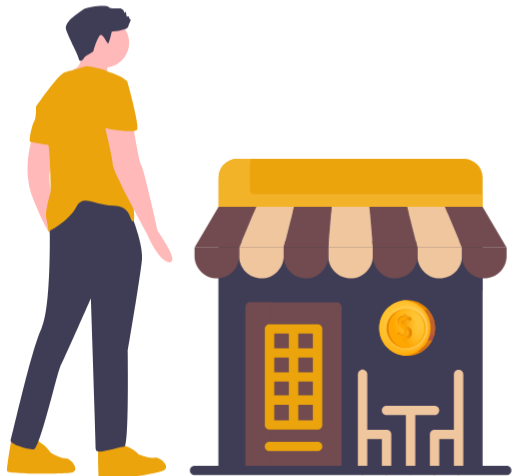
t = 0.00 s
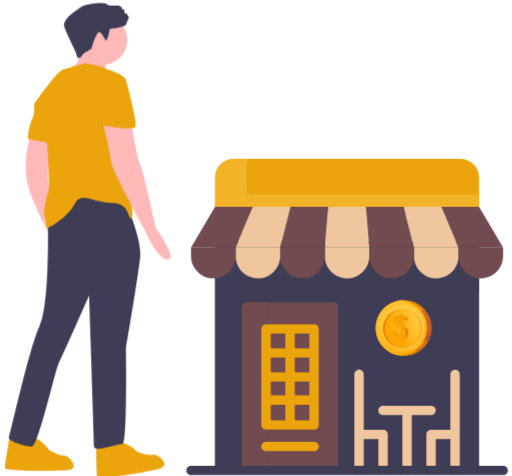
t = 0.50 s
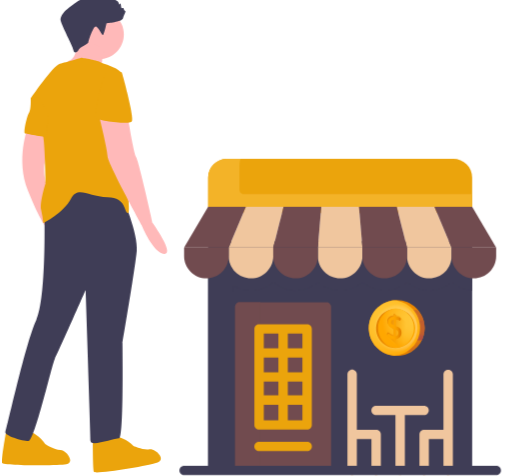
t = 1.50 s
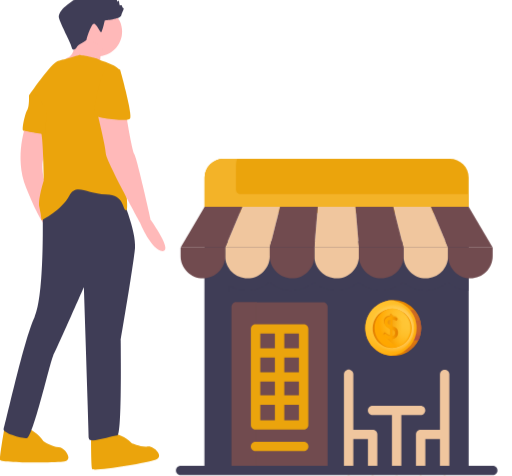
t = 2.00 s
t = 2.50 s: frame unchanged from t = 1.50 s, image omitted
t = 3.50 s: frame unchanged from t = 0.50 s, image omitted

The animated SVG that drew these frames (rendered in a browser with its animation timeline set to each time). Animation: 2 CSS @keyframes rules; one cycle of 4.00 s, repeats indefinitely.

<svg width="367" height="341" viewBox="0 0 367 341" fill="none" xmlns="http://www.w3.org/2000/svg">
<style>
    #man , #restaurant{
        transform-origin: center;
        transform-box: fill-box;
    }
    #man{
        animation: translateY 4s linear infinite reverse;
    }
    #restaurant{
        animation: translateX 4s linear infinite reverse;
    }
    @keyframes translateY {
        0%,
        100% {
            transform: translateY(4px) translateX(5px);
        }

        50% {
            transform: translateY(-4px) translateX(0px);
        }
    }

    @keyframes translateX {
        0%,
        100% {
            transform: translateX(0px);
        }

        50% {
            transform: translateX(-10px);
        }
    }

</style>
<g id="undraw_hamburger_-8-ge6 1" clip-path="url(#clip0_423_2)">
<g id="man">
<path id="Path 41" d="M82.589 314.495C82.589 314.495 90.466 316.858 94.405 321.584C94.405 321.584 101.494 324.735 105.827 323.947C110.16 323.159 118.037 331.036 111.735 333.4C105.433 335.764 66.835 342.065 66.047 340.1C65.259 338.135 65.259 318.044 65.259 318.044L82.589 314.495Z" fill="#EBA40C"/>
<path id="Path 42" d="M20.711 311.113C20.711 311.113 28.069 314.787 31.142 320.113C31.142 320.113 37.5889 324.428 41.9919 324.392C46.3949 324.356 52.811 333.463 46.199 334.715C39.587 335.967 0.479002 335.583 0.039002 333.508C-0.400998 331.433 3.02997 311.641 3.02997 311.641L20.711 311.113Z" fill="#EBA40C"/>
<path id="Ellipse 6" d="M69.789 44.252C79.5777 44.252 87.513 36.3167 87.513 26.528C87.513 16.7393 79.5777 8.804 69.789 8.804C60.0003 8.804 52.065 16.7393 52.065 26.528C52.065 36.3167 60.0003 44.252 69.789 44.252Z" fill="#FFB9B9"/>
<path id="Path 43" d="M55.414 29.482C55.414 29.482 53.445 42.873 49.9 44.449C47.4322 45.6625 45.1711 47.2574 43.2 49.175L53.046 53.901L72.346 52.719C72.346 52.719 70.77 44.054 73.528 39.719C76.286 35.384 55.414 29.482 55.414 29.482Z" fill="#FFB9B9"/>
<path id="Path 44" d="M18.784 92.846C18.784 92.846 9.72499 116.084 18.784 138.534C27.843 160.984 31.784 164.529 31.784 164.529L34.541 134.989L31.371 132.113C31.371 132.113 29.451 123.151 31.012 117.845C32.573 112.539 30.212 95.997 30.212 95.997L18.784 92.846Z" fill="#FFB9B9"/>
<path id="Path 45" d="M86.527 143.166C86.527 143.166 97.949 169.161 96.767 181.766C95.585 194.371 86.527 247.541 86.527 247.541C86.527 247.541 87.709 316.073 84.164 316.073C80.619 316.073 63.683 322.373 63.683 318.042C63.683 313.711 60.138 209.73 60.138 209.73C60.138 209.73 40.051 255.418 38.082 258.963C36.113 262.508 23.509 318.042 19.177 318.042C14.845 318.042 1.45304 314.103 2.63504 311.342C3.81704 308.581 17.208 247.142 24.691 231.389C32.174 215.636 30.599 156.161 30.599 156.161L43.199 128.591L86.527 143.166Z" fill="#3F3D56"/>
<path id="Path 46" d="M75.105 18.454C75.105 18.454 86.1329 17.666 86.9209 14.909C87.7089 12.152 89.284 9.789 88.496 9.789C87.708 9.789 87.3139 7.81999 87.3139 7.81999C87.3139 7.81999 86.526 7.42599 86.132 7.81999C85.738 8.21399 85.344 5.063 85.344 5.063C85.344 5.063 84.95 3.88101 84.556 4.66901C84.162 5.45701 84.162 5.063 83.768 3.881C83.374 2.699 81.405 1.912 81.405 1.912C81.405 1.912 73.922 2.30599 72.74 0.729995C71.558 -0.846005 58.167 0.335992 55.41 2.30499C52.653 4.27399 40.443 11.364 42.41 17.272C44.377 23.18 51.469 36.177 51.469 38.147C51.469 40.117 54.226 39.722 55.014 37.753C55.802 35.784 62.103 33.421 62.103 32.239C62.103 31.057 65.648 20.029 67.617 20.817C69.586 21.605 71.949 27.906 72.737 26.725C73.525 25.544 75.105 18.454 75.105 18.454Z" fill="#3F3D56"/>
<path id="Path 47" d="M20.756 72.413C20.756 72.413 36.901 48.781 41.628 47.6C46.355 46.419 56.989 43.268 56.989 43.268C56.989 43.268 67.623 44.843 70.774 46.419C73.925 47.995 85.741 50.751 86.134 55.478C86.527 60.205 82.983 105.498 84.952 109.831C86.921 114.164 93.617 155.519 90.466 154.731C87.315 153.943 89.678 143.703 75.893 143.309C62.108 142.915 54.625 134.644 49.504 144.491C44.383 154.338 29.811 161.821 29.811 161.821C29.4445 158.646 28.9185 155.491 28.235 152.368C27.054 146.854 31.386 133.463 31.386 133.463C31.386 133.463 30.992 102.348 29.417 98.803C27.842 95.258 20.756 72.413 20.756 72.413Z" fill="#EBA40C"/>
<path id="Path 48" d="M26.66 71.592L20.752 72.38C20.752 72.38 21.146 80.257 19.57 82.62C17.994 84.983 15.238 97.192 16.813 97.592C18.388 97.992 32.568 100.349 32.568 100.349L33.357 82.232L26.66 71.592Z" fill="#EBA40C"/>
<path id="Path 49" d="M90.435 85.756C90.435 85.756 94.374 111.356 96.343 114.508C98.312 117.66 108.159 161.769 108.159 161.769C108.159 161.769 124.351 184.286 116.473 183.892C108.595 183.498 100.281 163.344 100.281 163.344C100.281 163.344 75.862 118.838 75.862 114.111C75.862 109.384 69.954 85.753 69.954 85.753L90.435 85.756Z" fill="#FFB9B9"/>
<path id="Path 50" d="M79.016 51.144L86.106 53.901C86.106 53.901 95.1651 86.201 93.1951 88.955C91.2251 91.709 67.595 87.773 67.2 86.592C66.805 85.411 71.533 51.144 79.016 51.144Z" fill="#EBA40C"/>
</g>
<g id="restaurant">
<path id="Path 1142" d="M156.645 172.913H345.928V337.094H156.645V172.913Z" fill="#3F3D56"/>
<path id="Path 1143" d="M345.928 172.913V208.407C340.514 208.147 335.333 206.122 331.178 202.641C326.695 206.385 321.04 208.436 315.199 208.436C309.359 208.436 303.704 206.385 299.221 202.641C294.738 206.385 289.083 208.436 283.242 208.436C277.402 208.436 271.747 206.385 267.264 202.641C262.782 206.386 257.126 208.438 251.285 208.438C245.445 208.438 239.789 206.386 235.307 202.641C230.825 206.386 225.169 208.438 219.328 208.438C213.488 208.438 207.832 206.386 203.35 202.641C199.393 205.948 194.507 207.946 189.366 208.358C184.225 208.77 179.083 207.576 174.65 204.941V337.099H156.65V177.418H162.398V172.913H345.928Z" fill="#3F3D56"/>
<path id="Path 1144" d="M244.821 337.095H175.992V219.796C175.992 218.96 176.324 218.159 176.915 217.568C177.506 216.977 178.307 216.645 179.143 216.645H241.67C242.506 216.645 243.307 216.977 243.898 217.568C244.489 218.159 244.821 218.96 244.821 219.796V337.096V337.095Z" fill="#714B4F"/>
<path id="Path 1145" d="M193.994 216.647V337.097H175.994V219.797C175.994 218.961 176.326 218.16 176.917 217.569C177.508 216.978 178.309 216.646 179.145 216.646L193.994 216.647Z" fill="#714B4F"/>
<path id="Path 1146" d="M227.613 316.513H193.199C192.751 316.505 192.306 316.587 191.889 316.753C191.473 316.919 191.094 317.167 190.774 317.481C190.455 317.795 190.201 318.17 190.027 318.583C189.854 318.997 189.765 319.44 189.765 319.889C189.765 320.337 189.854 320.78 190.027 321.194C190.201 321.607 190.455 321.982 190.774 322.296C191.094 322.61 191.473 322.858 191.889 323.024C192.306 323.19 192.751 323.272 193.199 323.264H227.613C228.061 323.272 228.506 323.19 228.923 323.024C229.339 322.858 229.718 322.61 230.038 322.296C230.357 321.982 230.611 321.607 230.785 321.194C230.958 320.78 231.047 320.337 231.047 319.889C231.047 319.44 230.958 318.997 230.785 318.583C230.611 318.17 230.357 317.795 230.038 317.481C229.718 317.167 229.339 316.919 228.923 316.753C228.506 316.587 228.061 316.505 227.613 316.513V316.513Z" fill="#EBA40C"/>
<g id="Group 4356">
<g id="Group 4355">
<path id="Path 1147" d="M277.097 307.908H263.265V268.266C263.273 267.818 263.191 267.373 263.025 266.956C262.859 266.54 262.611 266.161 262.297 265.841C261.983 265.522 261.608 265.268 261.195 265.094C260.781 264.921 260.338 264.832 259.89 264.832C259.441 264.832 258.998 264.921 258.584 265.094C258.171 265.268 257.796 265.522 257.482 265.841C257.168 266.161 256.92 266.54 256.754 266.956C256.588 267.373 256.506 267.818 256.514 268.266V337.095C256.506 337.543 256.588 337.988 256.754 338.405C256.92 338.821 257.168 339.2 257.482 339.52C257.796 339.839 258.171 340.093 258.584 340.267C258.998 340.44 259.441 340.529 259.89 340.529C260.338 340.529 260.781 340.44 261.195 340.267C261.608 340.093 261.983 339.839 262.297 339.52C262.611 339.2 262.859 338.821 263.025 338.405C263.191 337.988 263.273 337.543 263.265 337.095V314.659H273.721V337.094C273.713 337.542 273.795 337.987 273.961 338.404C274.127 338.82 274.375 339.199 274.689 339.519C275.003 339.838 275.378 340.092 275.791 340.266C276.205 340.439 276.648 340.528 277.097 340.528C277.545 340.528 277.988 340.439 278.402 340.266C278.815 340.092 279.19 339.838 279.504 339.519C279.818 339.199 280.066 338.82 280.232 338.404C280.398 337.987 280.48 337.542 280.472 337.094V311.284C280.472 310.841 280.385 310.402 280.215 309.992C280.046 309.583 279.797 309.21 279.484 308.897C279.17 308.583 278.798 308.335 278.389 308.165C277.979 307.995 277.54 307.908 277.097 307.908Z" fill="#F0C69E"/>
<path id="Path 1148" d="M328.719 264.89C328.276 264.89 327.837 264.977 327.427 265.147C327.017 265.316 326.645 265.565 326.332 265.879C326.018 266.192 325.769 266.564 325.6 266.974C325.43 267.384 325.343 267.823 325.343 268.266V307.908H311.512C310.617 307.908 309.758 308.264 309.125 308.897C308.492 309.53 308.136 310.389 308.136 311.284V337.095C308.128 337.543 308.21 337.988 308.376 338.405C308.542 338.821 308.79 339.2 309.104 339.52C309.418 339.839 309.793 340.093 310.206 340.267C310.62 340.44 311.063 340.529 311.512 340.529C311.96 340.529 312.403 340.44 312.817 340.267C313.23 340.093 313.605 339.839 313.919 339.52C314.233 339.2 314.481 338.821 314.647 338.405C314.813 337.988 314.895 337.543 314.887 337.095V314.659H325.343V337.094C325.335 337.542 325.417 337.987 325.583 338.404C325.749 338.82 325.997 339.199 326.311 339.519C326.625 339.838 327 340.092 327.413 340.266C327.827 340.439 328.27 340.528 328.719 340.528C329.167 340.528 329.61 340.439 330.024 340.266C330.437 340.092 330.812 339.838 331.126 339.519C331.44 339.199 331.688 338.82 331.854 338.404C332.02 337.987 332.102 337.542 332.094 337.094V268.266C332.094 267.371 331.738 266.512 331.106 265.879C330.473 265.246 329.614 264.89 328.719 264.89V264.89Z" fill="#F0C69E"/>
<path id="Path 1149" d="M311.511 297.452C312.396 297.437 313.24 297.074 313.861 296.443C314.481 295.812 314.829 294.962 314.829 294.077C314.829 293.191 314.481 292.341 313.861 291.71C313.24 291.079 312.396 290.716 311.511 290.701H277.097C276.649 290.693 276.204 290.775 275.787 290.941C275.371 291.107 274.992 291.355 274.672 291.669C274.353 291.983 274.099 292.358 273.925 292.771C273.752 293.185 273.663 293.628 273.663 294.077C273.663 294.525 273.752 294.968 273.925 295.382C274.099 295.795 274.353 296.17 274.672 296.484C274.992 296.798 275.371 297.046 275.787 297.212C276.204 297.378 276.649 297.46 277.097 297.452H290.928V337.097C290.943 337.982 291.306 338.826 291.937 339.447C292.568 340.067 293.418 340.415 294.303 340.415C295.189 340.415 296.039 340.067 296.67 339.447C297.301 338.826 297.664 337.982 297.679 337.097V297.452H311.511Z" fill="#F0C69E"/>
</g>
<path id="Path 1150" d="M187.374 199.437C183.137 199.437 179.073 197.753 176.076 194.757C173.08 191.76 171.397 187.696 171.397 183.459V177.415H203.353V183.459C203.353 185.557 202.94 187.635 202.137 189.574C201.334 191.512 200.157 193.274 198.673 194.758C197.189 196.241 195.427 197.418 193.489 198.221C191.55 199.024 189.472 199.437 187.374 199.437V199.437Z" fill="#F0C69E"/>
<path id="Path 1151" d="M251.287 199.437C247.05 199.436 242.987 197.752 239.991 194.756C236.995 191.76 235.312 187.696 235.312 183.459V177.415H267.268V183.459C267.268 185.557 266.854 187.635 266.051 189.574C265.248 191.513 264.071 193.274 262.587 194.758C261.103 196.242 259.341 197.419 257.402 198.221C255.463 199.024 253.385 199.437 251.287 199.437Z" fill="#F0C69E"/>
<path id="Path 1152" d="M315.199 199.437C313.101 199.437 311.023 199.024 309.084 198.221C307.146 197.418 305.385 196.241 303.901 194.757C302.417 193.273 301.24 191.512 300.437 189.574C299.634 187.635 299.221 185.557 299.221 183.459V177.415H331.177V183.459C331.177 187.697 329.494 191.761 326.497 194.757C323.501 197.754 319.437 199.437 315.199 199.437V199.437Z" fill="#F0C69E"/>
</g>
<path id="Path 1153" d="M155.418 199.437C153.32 199.437 151.242 199.024 149.303 198.221C147.365 197.418 145.604 196.241 144.12 194.757C142.636 193.273 141.459 191.512 140.656 189.574C139.853 187.635 139.44 185.557 139.44 183.459V177.415H171.396V183.459C171.396 187.697 169.713 191.761 166.716 194.757C163.72 197.754 159.656 199.437 155.418 199.437V199.437Z" fill="#714B4F"/>
<path id="Path 1154" d="M219.33 199.437C215.093 199.436 211.029 197.753 208.033 194.756C205.037 191.76 203.354 187.696 203.354 183.459V177.415H235.31V183.459C235.31 185.557 234.897 187.635 234.094 189.574C233.29 191.513 232.113 193.274 230.629 194.758C229.146 196.242 227.384 197.418 225.445 198.221C223.506 199.024 221.428 199.437 219.33 199.437V199.437Z" fill="#714B4F"/>
<path id="Path 1155" d="M283.243 199.437C281.145 199.437 279.067 199.024 277.128 198.221C275.19 197.418 273.429 196.241 271.945 194.757C270.461 193.273 269.284 191.512 268.481 189.574C267.678 187.635 267.265 185.557 267.265 183.459V177.415H299.221V183.459C299.221 187.697 297.538 191.761 294.541 194.757C291.545 197.754 287.481 199.437 283.243 199.437V199.437Z" fill="#714B4F"/>
<path id="Path 1156" d="M347.156 199.437C345.058 199.437 342.98 199.024 341.041 198.221C339.103 197.418 337.342 196.241 335.858 194.757C334.374 193.273 333.197 191.512 332.394 189.574C331.591 187.635 331.178 185.557 331.178 183.459V177.415H363.134V183.459C363.134 187.697 361.451 191.761 358.454 194.757C355.458 197.754 351.394 199.437 347.156 199.437V199.437Z" fill="#714B4F"/>
<g id="Group 4358">
<g id="Group 4357">
<path id="Path 1157" d="M363.134 340.471H139.44C138.555 340.456 137.711 340.093 137.09 339.462C136.47 338.831 136.122 337.981 136.122 337.096C136.122 336.21 136.47 335.36 137.09 334.729C137.711 334.098 138.555 333.735 139.44 333.72H363.134C363.582 333.712 364.027 333.794 364.444 333.96C364.86 334.126 365.239 334.374 365.559 334.688C365.878 335.002 366.132 335.377 366.306 335.79C366.479 336.204 366.568 336.647 366.568 337.096C366.568 337.544 366.479 337.987 366.306 338.401C366.132 338.814 365.878 339.189 365.559 339.503C365.239 339.817 364.86 340.065 364.444 340.231C364.027 340.397 363.582 340.479 363.134 340.471V340.471Z" fill="#3F3D56"/>
</g>
</g>
<path id="Path 1158" d="M332.423 113.638H170.15C166.57 113.638 163.136 115.06 160.604 117.592C158.072 120.124 156.65 123.558 156.65 127.138V148.052L163.521 152.552H339.055L345.926 148.052V127.141C345.926 123.561 344.504 120.127 341.972 117.595C339.44 115.063 336.006 113.641 332.426 113.641L332.423 113.638Z" fill="#EBA40C"/>
<path id="Path 1159" d="M345.929 139.05V148.05H156.645V127.141C156.645 123.561 158.067 120.127 160.599 117.595C163.131 115.063 166.565 113.641 170.145 113.641H179.92C179.408 115.086 179.148 116.608 179.15 118.141V135.9C179.15 136.736 179.482 137.537 180.073 138.128C180.664 138.719 181.465 139.051 182.301 139.051L345.929 139.05Z" fill="#F3B328"/>
<path id="Path 1160" d="M171.397 177.415H203.353L210.728 148.052H183.687L171.397 177.415Z" fill="#F0C69E"/>
<path id="Path 1161" d="M235.312 177.415H267.268L264.81 148.052H237.77L235.312 177.415Z" fill="#F0C69E"/>
<path id="Path 1162" d="M299.221 177.415H331.177L318.886 148.052H291.846L299.221 177.415Z" fill="#F0C69E"/>
<path id="Path 1163" d="M139.44 177.415H171.396L183.687 148.052H156.647L139.44 177.415Z" fill="#714B4F"/>
<path id="Path 1164" d="M203.355 177.415H235.311L237.769 148.052H210.729L203.355 177.415Z" fill="#714B4F"/>
<path id="Path 1165" d="M267.264 177.415H299.22L291.845 148.052H264.805L267.264 177.415Z" fill="#714B4F"/>
<path id="Path 1166" d="M331.177 177.415H363.133L345.926 148.052H318.886L331.177 177.415Z" fill="#714B4F"/>
<path id="Path 1170" d="M193.199 235.658H227.632V304.447H193.199V235.658Z" fill="#714B4F"/>
<path id="Path 1171" d="M193.199 307.862H227.613C228.508 307.862 229.367 307.506 230 306.873C230.633 306.24 230.989 305.381 230.989 304.486V235.658C230.989 234.763 230.633 233.904 230 233.271C229.367 232.638 228.508 232.282 227.613 232.282H193.199C192.304 232.282 191.445 232.638 190.812 233.271C190.179 233.904 189.823 234.763 189.823 235.658V304.487C189.823 305.382 190.179 306.241 190.812 306.874C191.445 307.506 192.304 307.862 193.199 307.862V307.862ZM213.783 239.033H224.239V249.488H213.783V239.033ZM213.783 256.24H224.239V266.696H213.783V256.24ZM213.783 273.447H224.239V283.296H213.783V273.447ZM213.783 290.047H224.239V301.111H213.783V290.047ZM196.576 239.032H207.032V249.487H196.574L196.576 239.032ZM196.576 256.239H207.032V266.695H196.574L196.576 256.239ZM196.576 273.446H207.032V283.295H196.574L196.576 273.446ZM196.576 290.046H207.032V301.111H196.574L196.576 290.046Z" fill="#EBA40C"/>
<g id="coin">
<path id="Path 1172" d="M311.846 235.003C311.846 238.959 310.673 242.825 308.475 246.114C306.278 249.403 303.154 251.967 299.5 253.481C295.845 254.994 291.824 255.39 287.944 254.619C284.065 253.847 280.501 251.942 277.704 249.145C274.907 246.348 273.002 242.784 272.23 238.905C271.459 235.025 271.855 231.004 273.368 227.349C274.882 223.695 277.446 220.571 280.735 218.374C284.024 216.176 287.89 215.003 291.846 215.003C297.15 215.003 302.237 217.11 305.988 220.861C309.739 224.612 311.846 229.699 311.846 235.003Z" fill="url(#paint0_radial_423_2)"/>
<path id="Path 1173" d="M271.846 235.003C271.85 238.367 272.712 241.675 274.351 244.613C275.991 247.551 278.353 250.021 281.214 251.791H302.478C305.342 250.024 307.706 247.554 309.345 244.615C310.985 241.677 311.846 238.368 311.846 235.003C311.846 231.638 310.985 228.329 309.345 225.391C307.706 222.452 305.342 219.982 302.478 218.215H281.214C278.353 219.985 275.991 222.455 274.351 225.393C272.712 228.331 271.85 231.639 271.846 235.003V235.003Z" fill="url(#paint1_linear_423_2)"/>
<path id="Path 1174" d="M271.846 235.003C271.848 239.792 273.646 244.407 276.884 247.936H306.808C310.048 244.408 311.846 239.793 311.846 235.003C311.846 230.213 310.048 225.598 306.808 222.07H276.884C273.646 225.599 271.848 230.213 271.846 235.003V235.003Z" fill="url(#paint2_linear_423_2)"/>
<path id="Path 1175" d="M271.846 235.003C271.84 238.016 272.459 240.997 273.663 243.759H310.029C311.228 240.995 311.846 238.015 311.846 235.003C311.846 231.991 311.228 229.011 310.029 226.247H273.663C272.459 229.009 271.84 231.99 271.846 235.003V235.003Z" fill="url(#paint3_linear_423_2)"/>
<path id="Path 1176" d="M271.846 235.003C271.845 236.768 272.056 238.527 272.474 240.242H311.218C312.055 236.8 312.055 233.206 311.218 229.764H272.474C272.056 231.479 271.845 233.238 271.846 235.003V235.003Z" fill="url(#paint4_linear_423_2)"/>
<path id="Path 1177" d="M290.178 215.068C285.17 215.474 280.499 217.751 277.092 221.444C273.686 225.138 271.795 229.978 271.795 235.003C271.795 240.027 273.686 244.867 277.092 248.561C280.499 252.254 285.17 254.531 290.178 254.937C295.186 254.531 299.857 252.254 303.264 248.561C306.67 244.867 308.561 240.027 308.561 235.003C308.561 229.978 306.67 225.138 303.264 221.444C299.857 217.751 295.186 215.474 290.178 215.068V215.068Z" fill="url(#paint5_radial_423_2)"/>
<path id="Path 1178" d="M291.203 216.983C290.522 216.89 289.832 216.89 289.152 216.983C284.817 217.604 280.851 219.768 277.982 223.077C275.113 226.386 273.533 230.619 273.533 234.999C273.533 239.379 275.113 243.612 277.982 246.921C280.851 250.23 284.817 252.394 289.152 253.015C289.832 253.108 290.522 253.108 291.203 253.015C295.538 252.394 299.504 250.23 302.373 246.921C305.242 243.612 306.822 239.379 306.822 234.999C306.822 230.619 305.242 226.386 302.373 223.077C299.504 219.768 295.538 217.604 291.203 216.983Z" fill="url(#paint6_radial_423_2)"/>
<path id="Path 1179" d="M305.139 235.003C305.085 232.237 304.215 229.549 302.639 227.275C301.063 225.001 298.85 223.244 296.279 222.223C293.708 221.202 290.892 220.963 288.186 221.535C285.479 222.108 283.002 223.468 281.065 225.443C279.128 227.418 277.818 229.922 277.298 232.639C276.778 235.356 277.072 238.167 278.144 240.717C279.215 243.268 281.015 245.446 283.319 246.977C285.623 248.508 288.328 249.325 291.095 249.325C294.856 249.288 298.449 247.758 301.083 245.072C303.716 242.386 305.176 238.764 305.139 235.003V235.003Z" fill="url(#paint7_radial_423_2)"/>
<path id="Path 1180" d="M294.016 221.24C292.264 220.733 290.404 220.733 288.652 221.24C285.674 222.149 283.072 223.999 281.235 226.513C279.398 229.026 278.427 232.068 278.466 235.181C278.505 238.294 279.553 241.311 281.452 243.777C283.351 246.244 285.999 248.028 288.999 248.862C290.53 249.262 292.138 249.262 293.669 248.862C296.669 248.028 299.317 246.244 301.216 243.777C303.115 241.311 304.163 238.294 304.202 235.181C304.241 232.068 303.27 229.026 301.433 226.513C299.596 223.999 296.994 222.149 294.016 221.24V221.24Z" fill="url(#paint8_radial_423_2)"/>
<path id="Path 1181" d="M303.747 236.322L294.447 227.022C294.191 226.664 293.819 226.407 293.394 226.294C292.828 226.095 292.242 225.961 291.646 225.894L290.83 225.166C290.818 225.102 290.794 225.042 290.758 224.988C290.722 224.935 290.675 224.889 290.621 224.854C290.487 224.752 290.323 224.696 290.155 224.695C289.986 224.691 289.82 224.747 289.689 224.854C289.631 224.896 289.584 224.95 289.55 225.013C289.517 225.076 289.498 225.146 289.496 225.217V225.876C288.37 225.971 287.298 226.398 286.416 227.103C285.993 227.474 285.661 227.938 285.446 228.458C285.231 228.979 285.139 229.541 285.177 230.103C285.172 230.536 285.226 230.967 285.336 231.385C285.434 231.756 285.613 232.1 285.859 232.394C286.075 232.653 286.306 232.899 286.552 233.131L286.589 233.163L289.496 236.076V239.876C288.872 239.844 288.264 239.666 287.722 239.354C287.293 239.111 286.889 238.826 286.516 238.504C286.332 238.294 286.082 238.153 285.808 238.104C285.661 238.111 285.519 238.155 285.393 238.23C285.267 238.305 285.161 238.41 285.085 238.535C284.889 238.781 284.778 239.083 284.769 239.397C284.794 239.675 284.88 239.944 285.021 240.185C285.163 240.425 285.355 240.632 285.586 240.789L293.575 248.778C296.281 247.886 298.676 246.24 300.478 244.032C302.279 241.825 303.413 239.149 303.744 236.319L303.747 236.322Z" fill="url(#paint9_linear_423_2)"/>
<path id="Path 1182" d="M285.112 240.402C285.121 240.088 285.232 239.786 285.428 239.54C285.504 239.415 285.61 239.31 285.736 239.235C285.862 239.16 286.004 239.116 286.151 239.109C286.425 239.158 286.675 239.299 286.859 239.509C287.232 239.831 287.636 240.117 288.065 240.36C288.607 240.672 289.215 240.851 289.839 240.882V235.545C289.384 235.379 289.036 235.246 288.794 235.145C288.552 235.044 288.23 234.901 287.828 234.714C287.489 234.566 287.175 234.367 286.896 234.124C286.65 233.892 286.419 233.646 286.203 233.387C285.957 233.093 285.778 232.749 285.68 232.378C285.57 231.96 285.516 231.529 285.521 231.096C285.483 230.534 285.575 229.972 285.79 229.451C286.005 228.931 286.337 228.467 286.76 228.096C287.642 227.391 288.714 226.964 289.84 226.869V226.21C289.842 226.139 289.86 226.069 289.894 226.005C289.927 225.942 289.975 225.888 290.033 225.846C290.164 225.739 290.33 225.683 290.499 225.687C290.667 225.688 290.831 225.744 290.965 225.846C291.028 225.884 291.081 225.938 291.118 226.001C291.156 226.065 291.177 226.136 291.181 226.21V226.824C292.052 226.845 292.915 227.002 293.738 227.29C294.518 227.571 294.908 227.961 294.909 228.46C294.899 228.764 294.804 229.059 294.634 229.312C294.563 229.445 294.458 229.557 294.328 229.635C294.199 229.713 294.051 229.755 293.9 229.755C293.55 229.674 293.214 229.544 292.9 229.369C292.359 229.112 291.774 228.958 291.177 228.915V233.521C291.688 233.709 292.189 233.925 292.677 234.168C293.128 234.407 293.552 234.692 293.943 235.019C294.389 235.384 294.735 235.856 294.949 236.391C295.187 237.009 295.302 237.668 295.288 238.33C295.35 239.509 294.953 240.666 294.18 241.558C293.382 242.386 292.318 242.907 291.174 243.03V243.789C291.17 243.862 291.148 243.932 291.111 243.995C291.073 244.057 291.021 244.109 290.958 244.146C290.824 244.247 290.66 244.302 290.492 244.302C290.323 244.306 290.158 244.251 290.026 244.146C289.968 244.106 289.921 244.052 289.887 243.99C289.854 243.928 289.835 243.859 289.833 243.789V243.097C288.653 243.122 287.489 242.809 286.48 242.197C285.563 241.609 285.104 241.009 285.105 240.397L285.112 240.402ZM287.772 230.876C287.756 231.128 287.797 231.38 287.892 231.614C287.988 231.848 288.135 232.057 288.323 232.225C288.822 232.606 289.381 232.901 289.977 233.098V228.966C288.51 229.148 287.777 229.784 287.777 230.875L287.772 230.876ZM291.045 240.833C291.324 240.818 291.598 240.748 291.849 240.627C292.101 240.506 292.327 240.336 292.513 240.127C292.699 239.919 292.841 239.675 292.933 239.411C293.024 239.147 293.062 238.867 293.045 238.588C293.078 238.019 292.891 237.458 292.522 237.023C292.103 236.598 291.6 236.266 291.045 236.048V240.833Z" fill="url(#paint10_linear_423_2)"/>
</g>
</g>
</g>
<defs>
<radialGradient id="paint0_radial_423_2" cx="0" cy="0" r="1" gradientUnits="userSpaceOnUse" gradientTransform="translate(290.886 234.323) scale(20.84)">
<stop stop-color="#FFA700"/>
<stop offset="0.323" stop-color="#FCA300"/>
<stop offset="0.665" stop-color="#F39600"/>
<stop offset="1" stop-color="#E58200"/>
</radialGradient>
<linearGradient id="paint1_linear_423_2" x1="291.846" y1="231.88" x2="291.846" y2="267.303" gradientUnits="userSpaceOnUse">
<stop stop-color="#E58200" stop-opacity="0"/>
<stop offset="0.04" stop-color="#E27F04" stop-opacity="0.039"/>
<stop offset="0.467" stop-color="#C15D2F" stop-opacity="0.467"/>
<stop offset="0.802" stop-color="#AD4949" stop-opacity="0.8"/>
<stop offset="1" stop-color="#A64153"/>
</linearGradient>
<linearGradient id="paint2_linear_423_2" x1="271.846" y1="239.711" x2="292.864" y2="195.507" gradientUnits="userSpaceOnUse">
<stop stop-color="#E58200" stop-opacity="0"/>
<stop offset="0.04" stop-color="#E27F04" stop-opacity="0.039"/>
<stop offset="0.467" stop-color="#C15D2F" stop-opacity="0.467"/>
<stop offset="0.802" stop-color="#AD4949" stop-opacity="0.8"/>
<stop offset="1" stop-color="#A64153"/>
</linearGradient>
<linearGradient id="paint3_linear_423_2" x1="271.846" y1="235.633" x2="288.736" y2="262.369" gradientUnits="userSpaceOnUse">
<stop stop-color="#E58200" stop-opacity="0"/>
<stop offset="0.04" stop-color="#E27F04" stop-opacity="0.039"/>
<stop offset="0.467" stop-color="#C15D2F" stop-opacity="0.467"/>
<stop offset="0.802" stop-color="#AD4949" stop-opacity="0.8"/>
<stop offset="1" stop-color="#A64153"/>
</linearGradient>
<linearGradient id="paint4_linear_423_2" x1="271.846" y1="239.592" x2="275.237" y2="214.075" gradientUnits="userSpaceOnUse">
<stop stop-color="#E58200" stop-opacity="0"/>
<stop offset="0.04" stop-color="#E27F04" stop-opacity="0.039"/>
<stop offset="0.467" stop-color="#C15D2F" stop-opacity="0.467"/>
<stop offset="0.802" stop-color="#AD4949" stop-opacity="0.8"/>
<stop offset="1" stop-color="#A64153"/>
</linearGradient>
<radialGradient id="paint5_radial_423_2" cx="0" cy="0" r="1" gradientUnits="userSpaceOnUse" gradientTransform="translate(285.328 229.62) scale(27.9515 27.988)">
<stop stop-color="#FFC738"/>
<stop offset="0.284" stop-color="#FFC534"/>
<stop offset="0.539" stop-color="#FFBF29"/>
<stop offset="0.783" stop-color="#FFB417"/>
<stop offset="1" stop-color="#FFA700"/>
</radialGradient>
<radialGradient id="paint6_radial_423_2" cx="0" cy="0" r="1" gradientUnits="userSpaceOnUse" gradientTransform="translate(293.097 234.999) scale(17.3285 17.4346)">
<stop stop-color="#FFFCF8"/>
<stop offset="0.948" stop-color="#FFFCF8" stop-opacity="0.051"/>
<stop offset="1" stop-color="#FFFCF8" stop-opacity="0"/>
</radialGradient>
<radialGradient id="paint7_radial_423_2" cx="0" cy="0" r="1" gradientUnits="userSpaceOnUse" gradientTransform="translate(299.652 240.905) scale(21.9749 21.9765)">
<stop stop-color="#FFA700"/>
<stop offset="0.323" stop-color="#FCA300"/>
<stop offset="0.665" stop-color="#F39600"/>
<stop offset="1" stop-color="#E58200"/>
</radialGradient>
<radialGradient id="paint8_radial_423_2" cx="0" cy="0" r="1" gradientUnits="userSpaceOnUse" gradientTransform="translate(303.514 230.086) scale(22.3877 20.9155)">
<stop stop-color="#FFC738"/>
<stop offset="0.284" stop-color="#FFC534"/>
<stop offset="0.539" stop-color="#FFBF29"/>
<stop offset="0.783" stop-color="#FFB417"/>
<stop offset="1" stop-color="#FFA700"/>
</radialGradient>
<linearGradient id="paint9_linear_423_2" x1="297.883" y1="238.109" x2="283.457" y2="236.05" gradientUnits="userSpaceOnUse">
<stop stop-color="#FFA700" stop-opacity="0"/>
<stop offset="0.021" stop-color="#FEA600" stop-opacity="0.02"/>
<stop offset="0.635" stop-color="#EC8C00" stop-opacity="0.635"/>
<stop offset="1" stop-color="#E58200"/>
</linearGradient>
<linearGradient id="paint10_linear_423_2" x1="289.15" y1="234.995" x2="294.316" y2="234.995" gradientUnits="userSpaceOnUse">
<stop stop-color="#FFA700"/>
<stop offset="0.323" stop-color="#FCA300"/>
<stop offset="0.665" stop-color="#F39600"/>
<stop offset="1" stop-color="#E58200"/>
</linearGradient>
<clipPath id="clip0_423_2">
<rect width="366.509" height="340.471" fill="white"/>
</clipPath>
</defs>
</svg>
